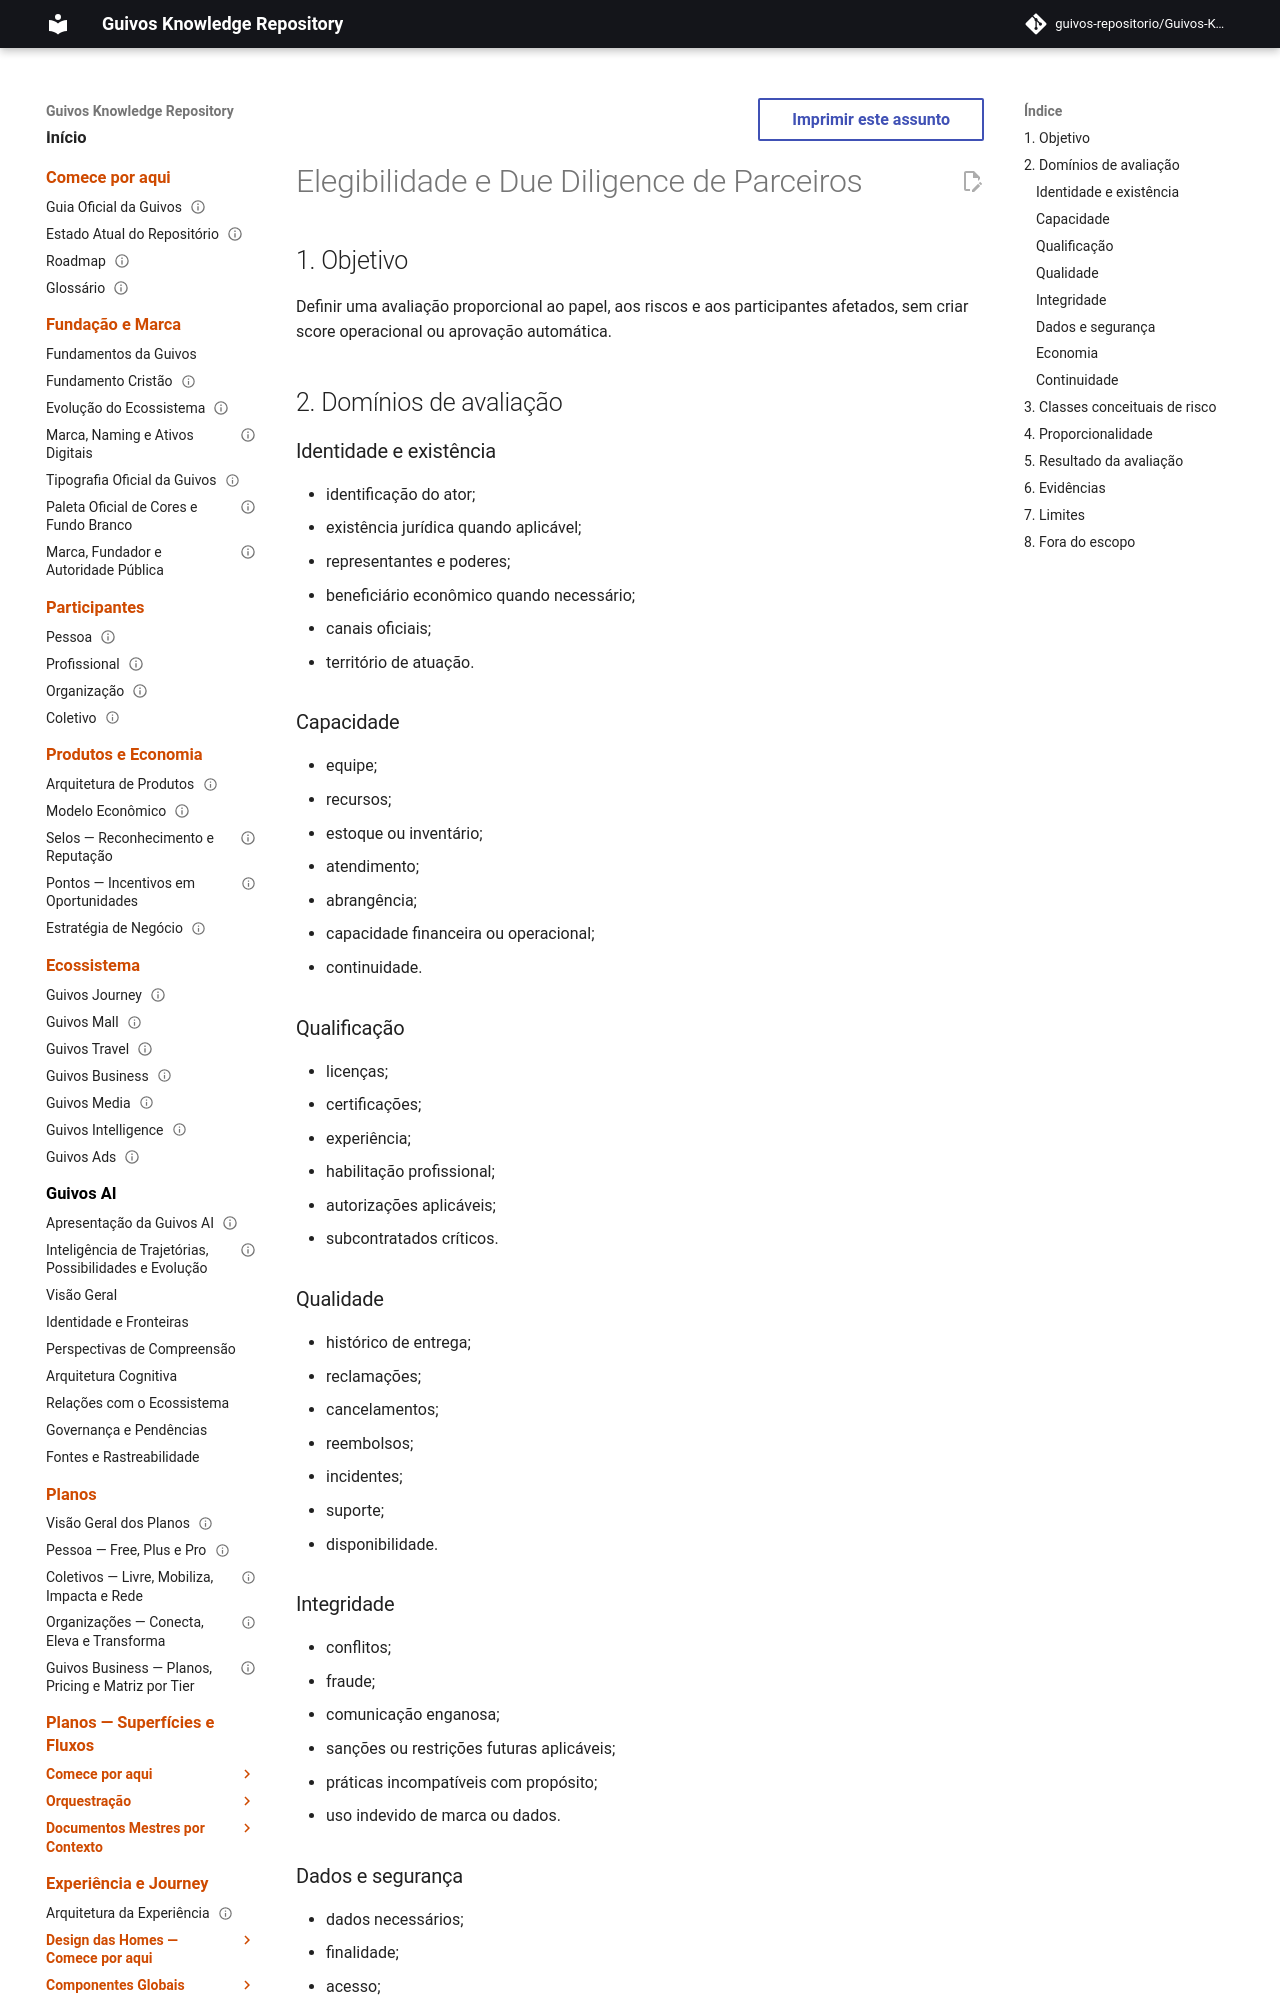

repository: guivos-repositorio/Guivos-Knowledge-Repository · page: economic-model/gem-006-eligibility-and-due-diligence/index.html · generator: mkdocs

---
id: GEM-006-ELIGIBILITY-DUE-DILIGENCE-001
title: Elegibilidade e Due Diligence de Parceiros
status: draft
version: 0.1.0
owner: Guivos Economic Model
last_updated: 2026-07-21
parent: GEM-006
---

# Elegibilidade e Due Diligence de Parceiros

## 1. Objetivo

Definir uma avaliação proporcional ao papel, aos riscos e aos participantes afetados, sem criar score operacional ou aprovação automática.

## 2. Domínios de avaliação

### Identidade e existência

- identificação do ator;
- existência jurídica quando aplicável;
- representantes e poderes;
- beneficiário econômico quando necessário;
- canais oficiais;
- território de atuação.

### Capacidade

- equipe;
- recursos;
- estoque ou inventário;
- atendimento;
- abrangência;
- capacidade financeira ou operacional;
- continuidade.

### Qualificação

- licenças;
- certificações;
- experiência;
- habilitação profissional;
- autorizações aplicáveis;
- subcontratados críticos.

### Qualidade

- histórico de entrega;
- reclamações;
- cancelamentos;
- reembolsos;
- incidentes;
- suporte;
- disponibilidade.
